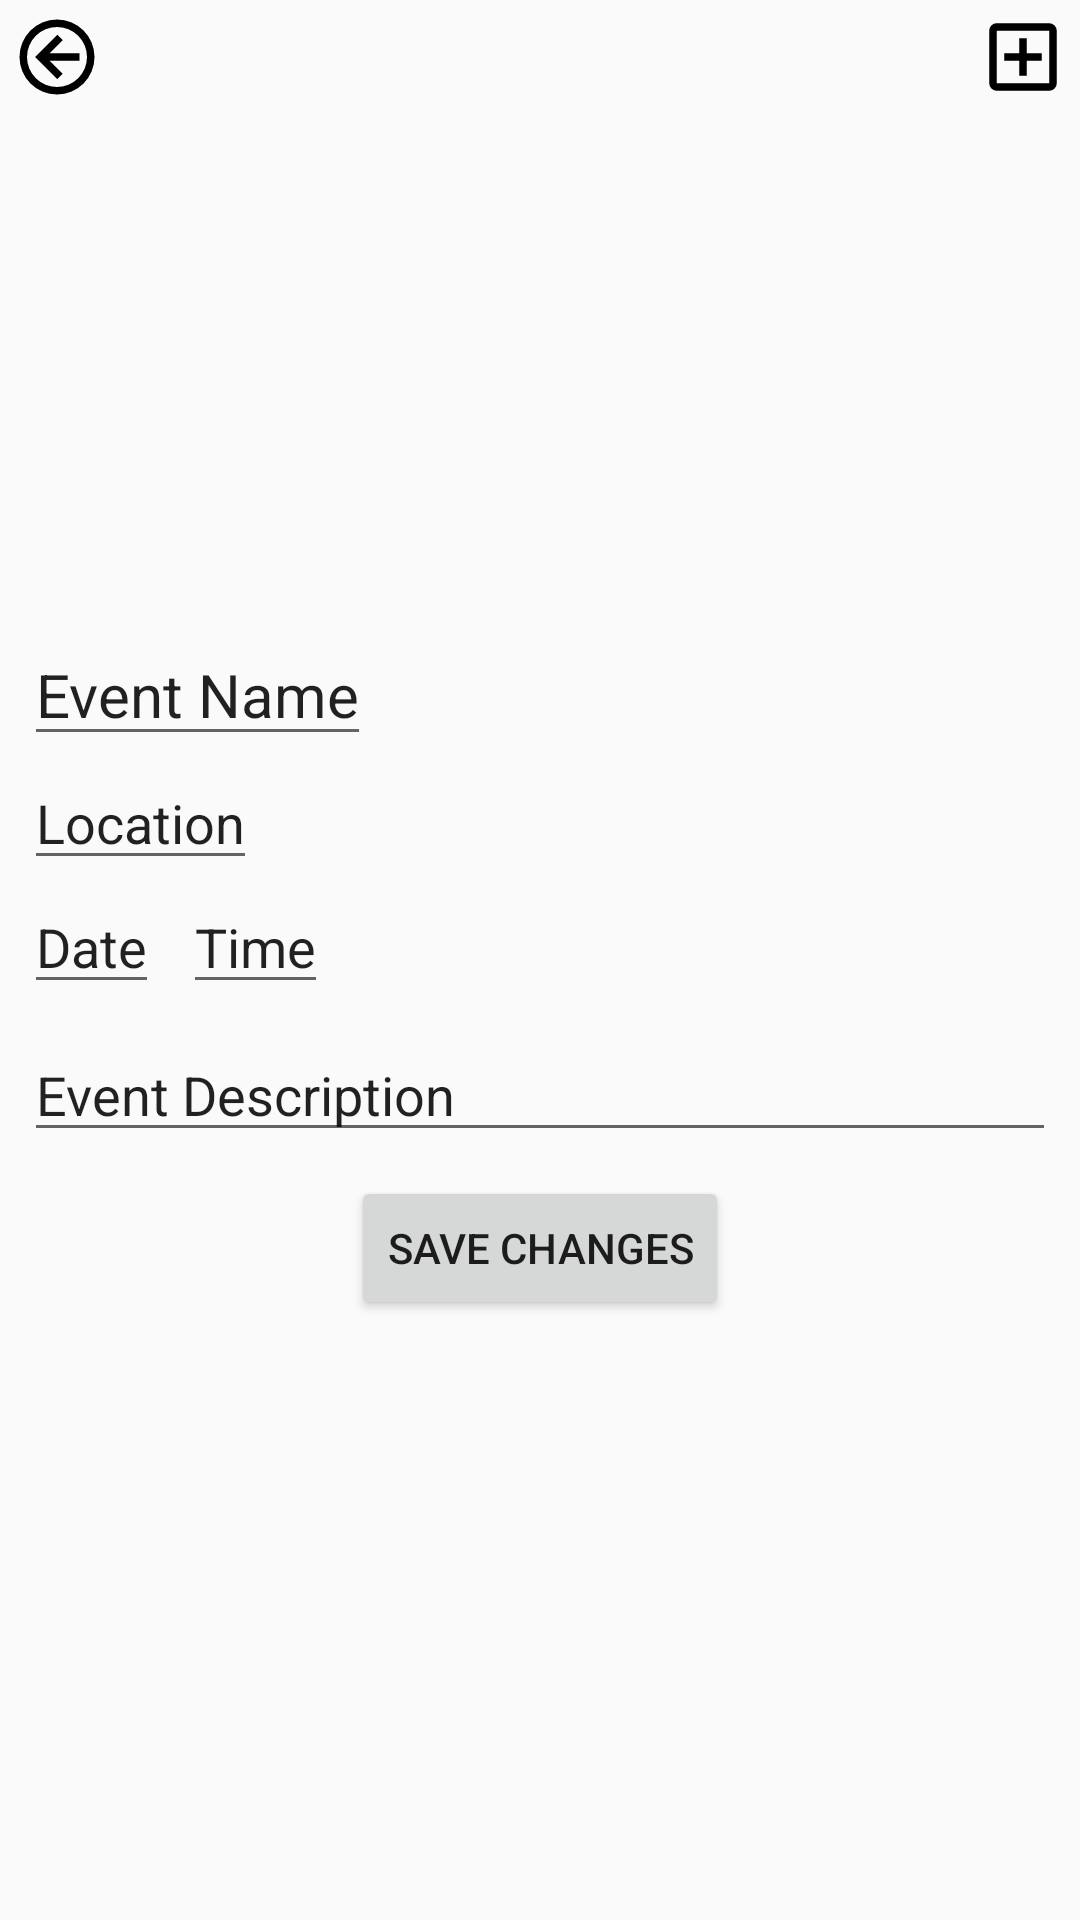

Layout XML and referenced resources for this Android screen:
<!-- AndroidManifest.xml: application theme AppTheme.NoActionBar -->
<!-- res/layout/edit_event_fragment.xml -->
<?xml version="1.0" encoding="utf-8"?>
<androidx.constraintlayout.widget.ConstraintLayout xmlns:android="http://schemas.android.com/apk/res/android"
    xmlns:app="http://schemas.android.com/apk/res-auto"
    android:layout_width="match_parent"
    android:layout_height="match_parent"
    app:layout_behavior="@string/appbar_scrolling_view_behavior">

    <ImageView
        android:id="@+id/eventImage"
        android:layout_width="match_parent"
        android:layout_height="200dp"
        app:layout_constraintBottom_toTopOf="@id/eventInfoHolder"
        app:layout_constraintStart_toStartOf="parent"
        app:layout_constraintTop_toTopOf="parent" />

    <ImageView
        android:id="@+id/editImage"
        android:layout_width="30dp"
        android:layout_height="30dp"
        android:layout_margin="4dp"
        android:src="@drawable/plus_box_outline"
        app:layout_constraintEnd_toEndOf="parent"
        app:layout_constraintTop_toTopOf="parent"/>

    <ImageView
        android:id="@+id/backButton"
        android:layout_width="30dp"
        android:layout_height="30dp"
        android:layout_margin="4dp"
        android:src="@drawable/arrow_left_circle_outline"
        app:layout_constraintStart_toStartOf="parent"
        app:layout_constraintTop_toTopOf="parent"/>

    <androidx.constraintlayout.widget.ConstraintLayout
        android:id="@+id/eventInfoHolder"
        android:layout_width="match_parent"
        android:layout_height="wrap_content"
        android:layout_marginTop="8dp"
        app:layout_constraintStart_toStartOf="parent"
        app:layout_constraintTop_toBottomOf="@id/eventImage">

        <EditText
            android:id="@+id/eventNameET"
            android:layout_width="wrap_content"
            android:layout_height="wrap_content"
            android:text="Event Name"
            android:textSize="20sp"
            android:layout_marginHorizontal="8dp"
            app:layout_constraintStart_toStartOf="parent"
            app:layout_constraintBottom_toTopOf="@id/eventLocationET"
            app:layout_constraintTop_toTopOf="parent"
        />

        <EditText
            android:id="@+id/eventLocationET"
            android:layout_width="wrap_content"
            android:layout_height="wrap_content"
            android:text="Location"
            android:layout_marginHorizontal="8dp"
            app:layout_constraintTop_toBottomOf="@id/eventNameET"
            app:layout_constraintStart_toStartOf="parent"
            />

        <EditText
            android:id="@+id/eventDateET"
            android:layout_width="wrap_content"
            android:layout_height="wrap_content"
            android:text="Date"
            android:layout_marginHorizontal="8dp"
            app:layout_constraintTop_toBottomOf="@id/eventLocationET"
            app:layout_constraintBottom_toTopOf="@id/eventDescriptionET"
            app:layout_constraintStart_toStartOf="parent"
            />

        <EditText
            android:id="@+id/eventTimeET"
            android:layout_width="wrap_content"
            android:layout_height="wrap_content"
            android:layout_marginHorizontal="8dp"
            android:text="Time"
            app:layout_constraintTop_toTopOf="@id/eventDateET"
            app:layout_constraintBottom_toBottomOf="@id/eventDateET"
            app:layout_constraintStart_toEndOf="@id/eventDateET"
            />

        <EditText
            android:id="@+id/eventDescriptionET"
            android:layout_width="match_parent"
            android:layout_height="wrap_content"
            android:text="Event Description"
            android:layout_marginHorizontal="8dp"
            android:layout_marginTop="8dp"
            app:layout_constraintStart_toStartOf="parent"
            app:layout_constraintBottom_toBottomOf="parent"
            app:layout_constraintTop_toBottomOf="@id/eventDateET"
            />

    </androidx.constraintlayout.widget.ConstraintLayout>

    <Button
        android:id="@+id/saveButton"
        android:text="Save Changes"
        android:layout_width="wrap_content"
        android:layout_height="wrap_content"
        app:layout_constraintTop_toBottomOf="@id/eventInfoHolder"
        app:layout_constraintStart_toStartOf="parent"
        app:layout_constraintEnd_toEndOf="parent"
        android:layout_margin="8dp"
        />


</androidx.constraintlayout.widget.ConstraintLayout>
<!-- resources referenced by this layout -->
<resources>
  <!-- drawable arrow_left_circle_outline (drawable) -->
  <vector xmlns:android="http://schemas.android.com/apk/res/android" android:height="24dp" android:width="24dp" android:viewportWidth="24" android:viewportHeight="24"><path android:fillColor="#000000" android:pathData="M18,11V13H10L13.5,16.5L12.08,17.92L6.16,12L12.08,6.08L13.5,7.5L10,11H18M2,12A10,10 0 0,1 12,2A10,10 0 0,1 22,12A10,10 0 0,1 12,22A10,10 0 0,1 2,12M4,12A8,8 0 0,0 12,20A8,8 0 0,0 20,12A8,8 0 0,0 12,4A8,8 0 0,0 4,12Z" /></vector>
  <!-- drawable plus_box_outline (drawable) -->
  <vector xmlns:android="http://schemas.android.com/apk/res/android"
      android:height="48dp"
      android:width="48dp"
      android:viewportWidth="24"
      android:viewportHeight="24">
      <path android:fillColor="#000000"
          android:pathData="M19,19V5H5V19H19M19,3A2,2 0 0,1 21,
          5V19A2,2 0 0,1 19,21H5A2,2 0 0,1 3,19V5C3,3.89 3.9,3 5,
          3H19M11,7H13V11H17V13H13V17H11V13H7V11H11V7Z" />
  </vector>
  <style name="AppTheme.NoActionBar">
          <item name="windowActionBar">false</item>
          <item name="windowNoTitle">true</item>
      </style>
</resources>
